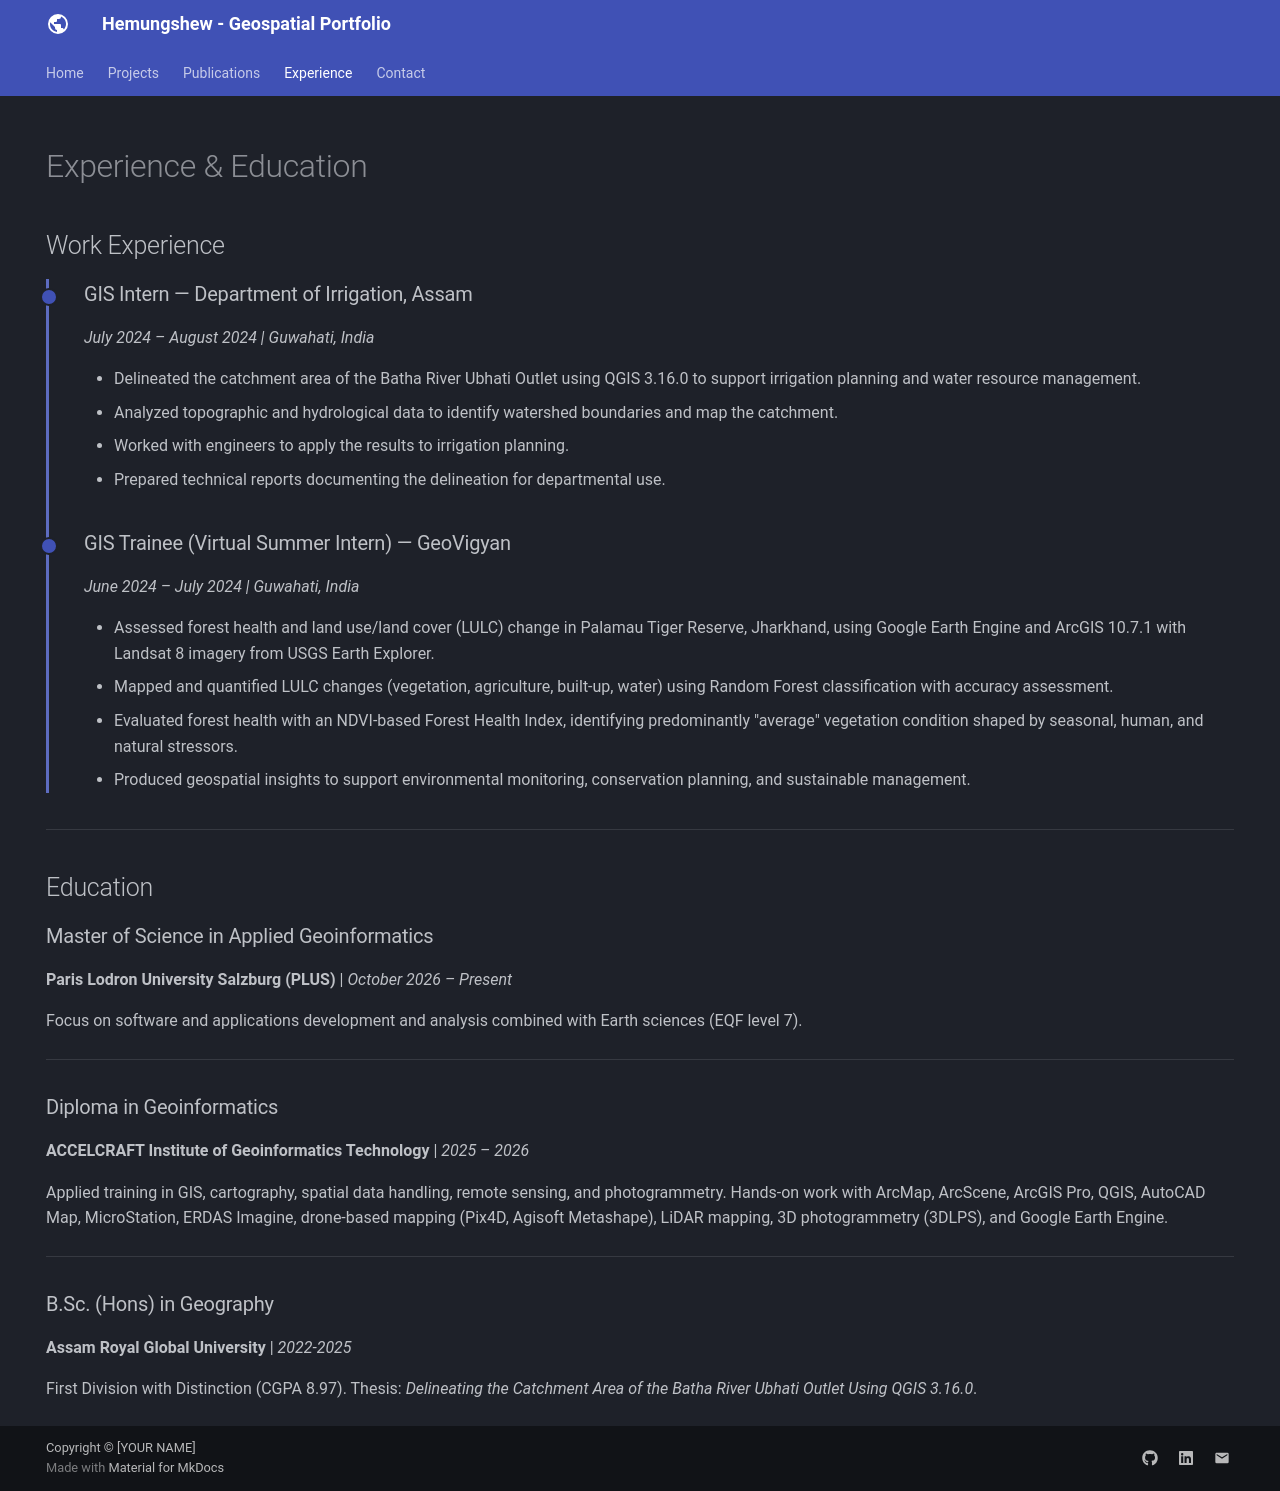

repository: hemungshewborgohain7777/https-et.github.io · page: experience/index.html · generator: mkdocs

---
hide:
  - toc
  - navigation
---

# Experience & Education

## Work Experience

<div class="timeline" markdown>

<div class="timeline-entry" markdown>

### GIS Intern — Department of Irrigation, Assam
*July 2024 – August 2024 | Guwahati, India*

- Delineated the catchment area of the Batha River Ubhati Outlet using QGIS 3.16.0 to support irrigation planning and water resource management.
- Analyzed topographic and hydrological data to identify watershed boundaries and map the catchment.
- Worked with engineers to apply the results to irrigation planning.
- Prepared technical reports documenting the delineation for departmental use.

</div>

<div class="timeline-entry" markdown>

### GIS Trainee (Virtual Summer Intern) — GeoVigyan
*June 2024 – July 2024 | Guwahati, India*

- Assessed forest health and land use/land cover (LULC) change in Palamau Tiger Reserve, Jharkhand, using Google Earth Engine and ArcGIS 10.7.1 with Landsat 8 imagery from USGS Earth Explorer.
- Mapped and quantified LULC changes (vegetation, agriculture, built-up, water) using Random Forest classification with accuracy assessment.
- Evaluated forest health with an NDVI-based Forest Health Index, identifying predominantly "average" vegetation condition shaped by seasonal, human, and natural stressors.
- Produced geospatial insights to support environmental monitoring, conservation planning, and sustainable management.

</div>

</div>

---

## Education

### Master of Science in Applied Geoinformatics
**Paris Lodron University Salzburg (PLUS)** | *October 2026 – Present*

Focus on software and applications development and analysis combined with Earth sciences (EQF level 7).

---

### Diploma in Geoinformatics
**ACCELCRAFT Institute of Geoinformatics Technology** | *2025 – 2026*

Applied training in GIS, cartography, spatial data handling, remote sensing, and photogrammetry. Hands-on work with ArcMap, ArcScene, ArcGIS Pro, QGIS, AutoCAD Map, MicroStation, ERDAS Imagine, drone-based mapping (Pix4D, Agisoft Metashape), LiDAR mapping, 3D photogrammetry (3DLPS), and Google Earth Engine.

---

### B.Sc. (Hons) in Geography
**Assam Royal Global University** | *2022-2025*

First Division with Distinction (CGPA 8.97). Thesis: *Delineating the Catchment Area of the Batha River Ubhati Outlet Using QGIS 3.16.0*.
